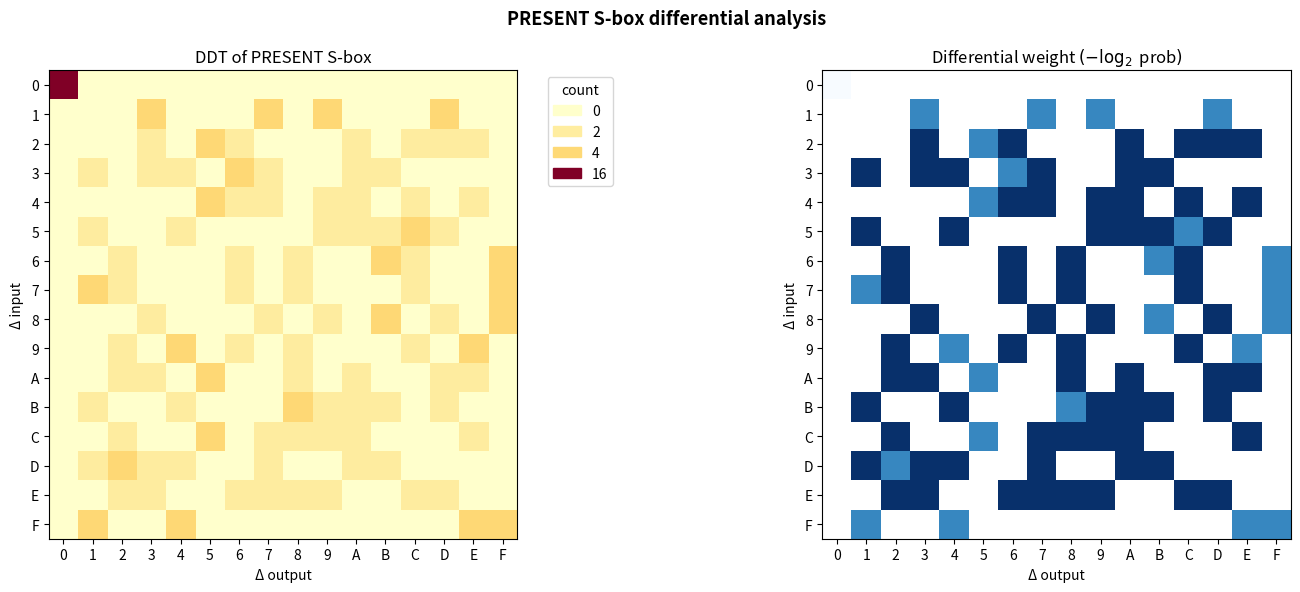
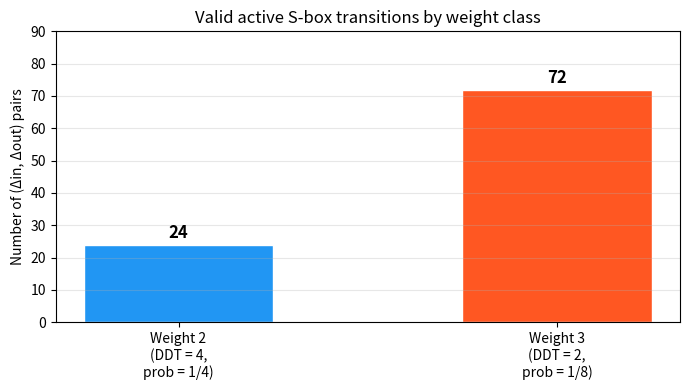

These charts were generated, in order, by the following Python code: (Note: this script raises an exception after producing the figures.)
# S-box and P-layer from Bogdanov et al. 2007, Tables 1–2
SBOX = [0xC, 0x5, 0x6, 0xB, 0x9, 0x0, 0xA, 0xD, 0x3, 0xE, 0xF, 0x8, 0x4, 0x7, 0x1, 0x2]
P = [ 0, 16, 32, 48,  1, 17, 33, 49,  2, 18, 34, 50,  3, 19, 35, 51,
      4, 20, 36, 52,  5, 21, 37, 53,  6, 22, 38, 54,  7, 23, 39, 55,
      8, 24, 40, 56,  9, 25, 41, 57, 10, 26, 42, 58, 11, 27, 43, 59,
     12, 28, 44, 60, 13, 29, 45, 61, 14, 30, 46, 62, 15, 31, 47, 63]

def generate_round_keys(key):
    """Expand an 80-bit master key into 32 round keys using the PRESENT key schedule."""
    keys = [key]
    kp = key
    for i in range(1, 32):
        ki = kp >> 19 | ((kp << 61) & 0xffffffffffffffffffff)
        head = (ki >> 76) & 0xf
        ki = (ki & 0xfffffffffffffffffff) | (SBOX[head] << 76)
        ki ^= i << 15
        keys.append(ki)
        kp = ki
    return keys

def add_round_key(state, key):
    """XOR the 64-bit state with the 64 most-significant bits of key."""
    return state ^ (key >> 16)

def s_box_layer(state):
    """Apply the PRESENT S-box to all 16 nibbles of the 64-bit state."""
    result = 0
    for i in range(16):
        result |= SBOX[(state >> (4*i)) & 0xf] << (4*i)
    return result

def p_layer(state):
    """Apply the bit permutation P to the 64-bit state."""
    result = 0
    for i in range(64):
        result |= ((state >> i) & 1) << P[i]
    return result

def present(plaintext, keys):
    """Encrypt a 64-bit plaintext under the round-key list produced by generate_round_keys."""
    state = plaintext
    for i in range(31):
        state = add_round_key(state, keys[i])
        state = s_box_layer(state)
        state = p_layer(state)
    return add_round_key(state, keys[31])


# Test vectors — Bogdanov et al. 2007, Appendix A
tests = [
    (0x0000000000000000, 0x00000000000000000000, 0x5579C1387B228445),
    (0x0000000000000000, 0xFFFFFFFFFFFFFFFFFFFF, 0xE72C46C0F5945049),
    (0xFFFFFFFFFFFFFFFF, 0x00000000000000000000, 0xA112FFC72F68417B),
    (0xFFFFFFFFFFFFFFFF, 0xFFFFFFFFFFFFFFFFFFFF, 0x3333DCD3213210D2),
]
for pt, k, expected in tests:
    result = present(pt, generate_round_keys(k))
    assert result == expected, f"FAIL: got {result:016x}, expected {expected:016x}"
print("All 4 test vectors pass ✓")


import numpy as np
import matplotlib.pyplot as plt
import matplotlib.gridspec as gridspec
from matplotlib.patches import Patch
import math

def build_ddt(sbox):
    """Compute the full 16×16 DDT for a 4-bit S-box."""
    n = len(sbox)
    ddt = np.zeros((n, n), dtype=int)
    for di in range(n):
        for x in range(n):
            ddt[di][sbox[x] ^ sbox[x ^ di]] += 1
    return ddt

DDT = build_ddt(SBOX)

fig, axes = plt.subplots(1, 2, figsize=(15, 6))

# Left: DDT heatmap
ax = axes[0]
cmap_ddt = plt.cm.YlOrRd
norm_ddt = plt.Normalize(vmin=0, vmax=DDT.max())
ax.imshow(DDT, cmap=cmap_ddt, norm=norm_ddt)
ax.set_xticks(range(16)); ax.set_xticklabels([f"{i:X}" for i in range(16)])
ax.set_yticks(range(16)); ax.set_yticklabels([f"{i:X}" for i in range(16)])
ax.set_xlabel("Δ output"); ax.set_ylabel("Δ input")
ax.set_title("DDT of PRESENT S-box")
unique_vals = sorted(np.unique(DDT))
ax.legend(handles=[Patch(color=cmap_ddt(norm_ddt(v)), label=str(v)) for v in unique_vals],
          title="count", bbox_to_anchor=(1.05, 1), loc="upper left")

# Right: weight (−log₂ prob) heatmap
ax = axes[1]
weights_mat = np.full((16, 16), np.nan)
for a in range(16):
    for b in range(16):
        if DDT[a][b] > 0:
            weights_mat[a, b] = -math.log2(DDT[a][b] / 16)
cmap_w = plt.cm.Blues
norm_w = plt.Normalize(vmin=0, vmax=np.nanmax(weights_mat))
ax.imshow(weights_mat, cmap=cmap_w, norm=norm_w)
ax.set_xticks(range(16)); ax.set_xticklabels([f"{i:X}" for i in range(16)])
ax.set_yticks(range(16)); ax.set_yticklabels([f"{i:X}" for i in range(16)])
ax.set_xlabel("Δ output"); ax.set_ylabel("Δ input")
ax.set_title("Differential weight $(-\\log_2$ prob$)$")

plt.suptitle("PRESENT S-box differential analysis", fontsize=13, fontweight='bold')
plt.tight_layout()
plt.savefig("fig_ddt.png", dpi=120, bbox_inches='tight')
plt.show()

print(f"Maximum differential probability: {DDT[1:].max()}/16 = 2^{{-{-math.log2(DDT[1:].max()/16):.0f}}}")


# Weight transition counts
w2_pairs = [(a, b) for a in range(1, 16) for b in range(16) if DDT[a][b] == 4]
w3_pairs = [(a, b) for a in range(1, 16) for b in range(16) if DDT[a][b] == 2]

fig, ax = plt.subplots(figsize=(7, 4))
bars = ax.bar(
    ['Weight 2\n(DDT = 4,\nprob = 1/4)', 'Weight 3\n(DDT = 2,\nprob = 1/8)'],
    [len(w2_pairs), len(w3_pairs)],
    color=['#2196F3', '#FF5722'], width=0.5, edgecolor='white'
)
for bar, val in zip(bars, [len(w2_pairs), len(w3_pairs)]):
    ax.text(bar.get_x() + bar.get_width()/2, bar.get_height() + 0.8,
            str(val), ha='center', va='bottom', fontweight='bold', fontsize=12)
ax.set_ylabel("Number of (Δin, Δout) pairs")
ax.set_title("Valid active S-box transitions by weight class")
ax.set_ylim(0, 90)
ax.grid(axis='y', alpha=0.3)
plt.tight_layout()
plt.savefig("fig_weight_dist.png", dpi=120, bbox_inches='tight')
plt.show()

print(f"Weight-2 (DDT=4): {len(w2_pairs)} pairs")
print(f"Weight-3 (DDT=2): {len(w3_pairs)} pairs")
print(f"Total active transitions per S-box lookup: {len(w2_pairs) + len(w3_pairs)}")


from pysat.formula import CNF
from pysat.solvers import Cadical153
from pysat.card import CardEnc, EncType
from pysat.pb import PBEnc

# ── Variable allocation ────────────────────────────────────────────────────────

def diff_var(r, i):
    """Return the SAT variable ID for bit i of the difference at round boundary r."""
    return 1 + r * 64 + i

def active_var(R, r, s):
    """Return the SAT variable ID for the activity indicator of S-box s in round r
    (used in the active-count model; same formula as w2_var — separate model builders).
    """
    return 1 + 64*(R+1) + r*16 + s

def w2_var(R, r, s):
    """Return the SAT variable ID for the weight-2 (DDT=4) transition indicator."""
    return 1 + 64*(R+1) + r*16 + s

def w3_var(R, r, s):
    """Return the SAT variable ID for the weight-3 (DDT=2) transition indicator."""
    return 1 + 64*(R+1) + R*16 + r*16 + s

# ── CNF helpers ────────────────────────────────────────────────────────────────

def forbid_assignment(x_vars, y_vars, x_val, y_val):
    """Return a clause that forbids the conjunction x_vars=x_val AND y_vars=y_val."""
    clause = []
    for i, var in enumerate(x_vars):
        clause.append(-var if (x_val >> i) & 1 else var)
    for i, var in enumerate(y_vars):
        clause.append(-var if (y_val >> i) & 1 else var)
    return clause

def sbox_clauses(x_vars, y_vars, ddt):
    """Build CNF clauses forbidding all DDT=0 (input, output) difference pairs."""
    return [
        forbid_assignment(x_vars, y_vars, a, b)
        for a in range(16) for b in range(16)
        if ddt[a][b] == 0
    ]

def build_round(cnf, r):
    """Add S-box compatibility and P-layer propagation clauses for round r."""
    for s in range(16):
        x_vars = [diff_var(r,   4*s + j) for j in range(4)]
        y_vars = [diff_var(r+1, P[4*s + j]) for j in range(4)]
        for clause in sbox_clauses(x_vars, y_vars, DDT):
            cnf.append(clause)


# ── Encoding validation ────────────────────────────────────────────────────────

def validate_sbox_encoding():
    """Check that the CNF encoding is SAT iff DDT[a][b] > 0, for all 256 pairs."""
    x_vars, y_vars = [1, 2, 3, 4], [5, 6, 7, 8]
    base = sbox_clauses(x_vars, y_vars, DDT)
    for a in range(16):
        for b in range(16):
            cnf = CNF()
            for c in base: cnf.append(c)
            for i, var in enumerate(x_vars):
                cnf.append([var if (a >> i) & 1 else -var])
            for i, var in enumerate(y_vars):
                cnf.append([var if (b >> i) & 1 else -var])
            with Cadical153(bootstrap_with=cnf) as s:
                sat = s.solve()
            assert sat == (DDT[a][b] > 0), f"Mismatch at a={a:#x} b={b:#x}"
    print("SAT encoding matches DDT exactly ✓")

validate_sbox_encoding()


def active_clauses(cnf, R, r, s):
    """Link active_var(R,r,s) to the input nibble of S-box s: active ↔ any bit set."""
    a = active_var(R, r, s)
    x = [diff_var(r, 4*s + j) for j in range(4)]
    cnf.append([-a] + x)          # active → some input bit is 1
    for xi in x:
        cnf.append([-xi, a])      # any input bit 1 → active

def build_model(R, K=None):
    """Build the active-count CNF for R rounds, optionally with an ≤K bound."""
    cnf = CNF()
    for r in range(R):
        build_round(cnf, r)
        for s in range(16):
            active_clauses(cnf, R, r, s)
    cnf.append([diff_var(0, i) for i in range(64)])  # non-trivial input
    if K is not None:
        lits = [active_var(R, r, s) for r in range(R) for s in range(16)]
        enc = CardEnc.atmost(lits=lits, bound=K, top_id=cnf.nv, encoding=EncType.seqcounter)
        cnf.extend(enc.clauses)
    return cnf

def find_min_active(R):
    """Find the minimum number of active S-boxes in any R-round trail.

    Uses incremental binary search: one CaDiCaL instance reuses learned clauses
    between iterations via activation literals.
    """
    base = build_model(R, K=None)
    lits = [active_var(R, r, s) for r in range(R) for s in range(16)]
    with Cadical153(bootstrap_with=base.clauses) as solver:
        top = base.nv
        lo, hi = 1, len(lits)
        while lo < hi:
            mid = (lo + hi) // 2
            top += 1
            act = top
            enc = CardEnc.atmost(lits=lits, bound=mid, top_id=top, encoding=EncType.seqcounter)
            for clause in enc.clauses:
                solver.add_clause([-act] + clause)
            top = enc.nv
            if solver.solve(assumptions=[act]):
                hi = mid
            else:
                lo = mid + 1
    return lo


import time

def validate_trail(deltas, R):
    """Verify that every round transition in deltas is DDT-compatible."""
    for r in range(R):
        din, dout = deltas[r], deltas[r+1]
        for s in range(16):
            in_n  = (din >> (4*s)) & 0xF
            out_n = sum(((dout >> P[4*s+j]) & 1) << j for j in range(4))
            if DDT[in_n][out_n] == 0:
                print(f"  INVALID at round {r}, S-box {s}")
                return False
    return True

# Demo: find and display a valid R=5 trail
R_demo = 5
cnf_demo = build_model(R_demo)
with Cadical153(bootstrap_with=cnf_demo) as solver:
    solver.solve()
    model = solver.get_model()
    deltas_demo = [
        sum((1 << i) for i in range(64) if model[diff_var(r, i)-1] > 0)
        for r in range(R_demo+1)
    ]

print(f"Example R={R_demo} trail (any valid trail, not necessarily optimal):")
for r, d in enumerate(deltas_demo):
    print(f"  δ_{r} = {d:016x}")
assert validate_trail(deltas_demo, R_demo), "Trail validation failed!"
print("  → DDT-valid ✓")

# Theorem 1 verification
t0 = time.time()
min_a5 = find_min_active(5)
t1 = time.time()
print(f"\nMin active S-boxes for R=5: {min_a5}  ({t1-t0:.2f}s)")
print(f"Bogdanov et al. 2007, Theorem 1 says ≥ 10  →  {'✓' if min_a5 >= 10 else '✗'}")


def weight_clauses(cnf, R, r, s):
    """Add w2/w3 indicator clauses for S-box s at round r.

    For each DDT-compatible (a,b) pair:
    - w2 is forced True  iff DDT[a][b] = 4 (the transition was used)
    - w3 is forced True  iff DDT[a][b] = 2
    """
    x_vars = [diff_var(r,   4*s + j) for j in range(4)]
    y_vars = [diff_var(r+1, P[4*s + j]) for j in range(4)]
    w2 = w2_var(R, r, s)
    w3 = w3_var(R, r, s)
    for a in range(16):
        for b in range(16):
            if DDT[a][b] == 0:
                continue
            c2 = forbid_assignment(x_vars, y_vars, a, b)
            c2.append(w2 if DDT[a][b] == 4 else -w2)
            cnf.append(c2)
            c3 = forbid_assignment(x_vars, y_vars, a, b)
            c3.append(w3 if DDT[a][b] == 2 else -w3)
            cnf.append(c3)

def build_weighted_model(R, W=None):
    """Build the weighted trail CNF for R rounds, optionally bounding total weight to W."""
    cnf = CNF()
    for r in range(R):
        build_round(cnf, r)
        for s in range(16):
            weight_clauses(cnf, R, r, s)
    cnf.append([diff_var(0, i) for i in range(64)])
    if W is not None:
        lits, ws = [], []
        for r in range(R):
            for s in range(16):
                lits += [w2_var(R, r, s), w3_var(R, r, s)]
                ws   += [2, 3]
        cnf.extend(PBEnc.atmost(lits=lits, weights=ws, bound=W, top_id=cnf.nv).clauses)
    return cnf

# Top-level so ProcessPoolExecutor can pickle it
def _portfolio_solve(args):
    """Worker: solve a clause list with a named PySAT solver; return True/False."""
    from pysat.solvers import Cadical153, Glucose4, Glucose42
    clauses, solver_name = args
    cls = {'cadical153': Cadical153, 'glucose4': Glucose4, 'glucose42': Glucose42}[solver_name]
    with cls(bootstrap_with=clauses) as s:
        return s.solve()

def find_min_weight_fast(R, W_max=None, n_portfolio=3):
    """Find the minimum differential trail weight over R rounds.

    1. Optimistic SAT check at W = 2*min_active with w3=False forced.
       If SAT, return 2*min_active (all active S-boxes use weight-2 transitions).
    2. If UNSAT (at least one weight-3 transition required), run incremental
       binary search in [2*min_active+1, 3*min_active] with phase hints.
    """
    from concurrent.futures import ProcessPoolExecutor, FIRST_COMPLETED, wait as fut_wait

    min_k = find_min_active(R)
    lo = 2 * min_k
    hi = W_max if W_max is not None else 3 * min_k

    base = build_weighted_model(R, W=None)
    pb_lits, pb_ws = [], []
    for r in range(R):
        for s in range(16):
            pb_lits += [w2_var(R, r, s), w3_var(R, r, s)]
            pb_ws   += [2, 3]

    # Optimistic: w3=False is equivalent to weight ≤ 2*min_k (see docstring above).
    # Cuts valid transitions 96 → 24 per S-box for much faster unit propagation.
    w3_false  = [[-w3_var(R, r, s)] for r in range(R) for s in range(16)]
    pb_tight  = PBEnc.atmost(lits=pb_lits, weights=pb_ws, bound=lo, top_id=base.nv).clauses
    opt_clauses = base.clauses + pb_tight + w3_false

    if n_portfolio > 1:
        names = ['cadical153', 'glucose4', 'glucose42'][:n_portfolio]
        with ProcessPoolExecutor(max_workers=n_portfolio) as ex:
            futs = [ex.submit(_portfolio_solve, (opt_clauses, nm)) for nm in names]
            done, _ = fut_wait(futs, return_when=FIRST_COMPLETED)
            sat = list(done)[0].result()
    else:
        with Cadical153(bootstrap_with=opt_clauses) as s:
            sat = s.solve()

    if sat:
        return lo

    # min_weight > 2*min_k: at least one weight-3 transition is forced
    lo += 1

    # Incremental binary search; phase hints seed CDCL for the next iteration
    with Cadical153(bootstrap_with=base.clauses) as solver:
        top = base.nv
        phases = None
        while lo < hi:
            mid = (lo + hi) // 2
            top += 1
            act = top
            pb  = PBEnc.atmost(lits=pb_lits, weights=pb_ws, bound=mid, top_id=top)
            for clause in pb.clauses:
                solver.add_clause([-act] + clause)
            top = pb.nv
            if phases:
                solver.set_phases(phases)
            if solver.solve(assumptions=[act]):
                phases = solver.get_model()
                hi = mid
            else:
                lo = mid + 1
    return lo


# Cached results — computed once with find_min_weight_fast on a 12-core machine
min_active_results = {1: 1, 2: 2, 3: 4, 4: 6, 5: 10, 6: 12, 7: 14, 8: 16, 9: 18, 10: 20}
min_weight_results = {1: 2, 2: 4, 3: 8, 4: 12, 5: 20, 6: 24, 7: 28, 8: 32, 9: 36, 10: 41}

# Approximate solve times (s) — from parallel runner with 4 outer workers × 3 portfolio
solve_times_active = {1: 0.05, 2: 0.07, 3: 0.10, 4: 0.25, 5: 1.12,
                      6: 1.68, 7: 4.78, 8: 8.17, 9: 27.19, 10: 45.0}
solve_times_weight = {1: 0.03, 2: 0.08, 3: 0.10, 4: 0.25, 5: 1.12,
                      6: 1.68, 7: 4.78, 8: 8.17, 9: 27.19, 10: 129.8}

print("Cached results loaded.")


%%script echo "skipped (long-running, ~3 min; results cached above)"
import os, time
from concurrent.futures import ProcessPoolExecutor, as_completed

to_search = list(range(1, 11))
n_workers = max(1, min(len(to_search), os.cpu_count() // 3))
print(f"using {n_workers} outer workers × 3 portfolio = {n_workers*3} processes on {os.cpu_count()} cores")

results = {}
t0 = time.time()
with ProcessPoolExecutor(max_workers=n_workers) as ex:
    futures = {ex.submit(find_min_weight_fast, r): r for r in to_search}
    for fut in as_completed(futures):
        r = futures[fut]
        results[r] = fut.result()
        print(f"R={r}: min weight = {results[r]}  ({time.time()-t0:.1f}s elapsed)")


from IPython.display import display, Markdown

# Wang 2007 (ePrint 2007/408) results for comparison
wang_2007 = {5: 20, 14: 62}

header = "| Rounds R | Min active | 2 × active | **Min weight** | Gap | Wang 2007 |"
sep    = "|----------|-----------|-----------|--------------|-----|-----------|"
rows = [header, sep]

for r in range(1, 11):
    a = min_active_results[r]
    w = min_weight_results[r]
    gap = w - 2*a
    wang = wang_2007.get(r, "—")
    gap_str = f"**+{gap}**" if gap > 0 else f"{gap}"
    rows.append(f"| {r} | {a} | {2*a} | **{w}** | {gap_str} | {wang} |")
rows.append(f"| 14 | — | — | — | — | **62** |")

display(Markdown("\n".join(rows)))

gaps = {r: min_weight_results[r] - 2*min_active_results[r] for r in range(1, 11)}
print("\nGap (min_weight − 2×min_active):")
for r, g in gaps.items():
    marker = " ← non-zero gap!" if g > 0 else ""
    print(f"  R={r:2d}: {g}{marker}")


R_vals = sorted(min_active_results.keys())

fig, axes = plt.subplots(1, 2, figsize=(14, 5))

# ── Left: min_active and min_weight vs R ──────────────────────────────────────
ax = axes[0]
ax.plot(R_vals, [min_active_results[r] for r in R_vals], 'o-', color='#2196F3',
        lw=2, ms=8, label='min active S-boxes')
ax.plot(R_vals, [2*min_active_results[r] for r in R_vals], '--', color='#2196F3',
        lw=1.5, alpha=0.6, label='2 × min active (lower bound)')
ax.plot(R_vals, [min_weight_results[r] for r in R_vals], 's-', color='#FF5722',
        lw=2, ms=8, label='min weight')

for r in R_vals:
    if min_weight_results[r] > 2*min_active_results[r]:
        ax.annotate(
            f"+{min_weight_results[r]-2*min_active_results[r]}",
            xy=(r, min_weight_results[r]),
            xytext=(r - 0.6, min_weight_results[r] + 2.5),
            arrowprops=dict(arrowstyle='->', color='red', lw=1.2),
            color='red', fontsize=9, fontweight='bold'
        )

ax.set_xlabel("Rounds (R)"); ax.set_ylabel("Value")
ax.set_title("Min active S-boxes vs. min trail weight")
ax.legend(); ax.grid(alpha=0.3)

# ── Right: solve time vs R (log scale) ───────────────────────────────────────
ax = axes[1]
t_act = [solve_times_active[r] for r in R_vals]
t_wgt = [solve_times_weight[r] for r in R_vals]
ax.semilogy(R_vals, t_act, 'o-', color='#2196F3', lw=2, ms=8, label='find_min_active')
ax.semilogy(R_vals, t_wgt, 's-', color='#FF5722', lw=2, ms=8, label='find_min_weight_fast')
ax.axhline(300, color='gray', ls=':', lw=1.2)
ax.text(1.2, 340, '5 min', color='gray', fontsize=9)
ax.set_xlabel("Rounds (R)"); ax.set_ylabel("Solve time (s, log scale)")
ax.set_title("SAT solver time — exponential growth")
ax.legend(); ax.grid(alpha=0.3, which='both')

plt.suptitle("PRESENT SAT analysis — main results", fontsize=13, fontweight='bold')
plt.tight_layout()
plt.savefig("fig_results.png", dpi=120, bbox_inches='tight')
plt.show()


# Visualize the optimal R=5 trail
R_vis = 5
W_vis = min_weight_results[R_vis]
cnf_vis = build_weighted_model(R_vis, W=W_vis)

with Cadical153(bootstrap_with=cnf_vis) as solver:
    solver.solve()
    model = solver.get_model()
    deltas_vis = [
        sum((1 << i) for i in range(64) if model[diff_var(r, i)-1] > 0)
        for r in range(R_vis+1)
    ]
    is_w2 = [[model[w2_var(R_vis, r, s)-1] > 0 for s in range(16)] for r in range(R_vis)]
    is_w3 = [[model[w3_var(R_vis, r, s)-1] > 0 for s in range(16)] for r in range(R_vis)]

fig, ax = plt.subplots(figsize=(16, 4.5))
ax.set_xlim(-0.5, 15.5)
ax.set_ylim(-0.5, R_vis + 0.5)
ax.set_aspect('equal')
ax.invert_yaxis()

COLORS = {'w2': '#2196F3', 'w3': '#FF5722', 'inactive': '#ECEFF1', 'diff': '#90CAF9'}
for r in range(R_vis + 1):
    d = deltas_vis[r]
    for s in range(16):
        nibble = (d >> (4*s)) & 0xF
        if r < R_vis:
            if is_w2[r][s]:
                color = COLORS['w2']
            elif is_w3[r][s]:
                color = COLORS['w3']
            else:
                color = COLORS['inactive']
        else:
            color = COLORS['diff'] if nibble else COLORS['inactive']
        ax.add_patch(plt.Rectangle((s - 0.45, r - 0.45), 0.9, 0.9,
                                   fc=color, ec='gray', lw=0.5))
        if nibble:
            ax.text(s, r, f'{nibble:X}', ha='center', va='center',
                    fontsize=8, fontweight='bold',
                    color='white' if color not in (COLORS['inactive'], COLORS['diff']) else '#333')

ax.set_xticks(range(16)); ax.set_xticklabels([f'S{i}' for i in range(16)], fontsize=8)
ax.set_yticks(range(R_vis+1)); ax.set_yticklabels([f'δ_{r}' for r in range(R_vis+1)])
ax.set_title(f'Optimal R={R_vis} trail  (min weight = {W_vis},  '
             f'min active = {min_active_results[R_vis]})')

from matplotlib.patches import Patch as MPatch
ax.legend(handles=[
    MPatch(fc=COLORS['w2'],  ec='gray', label='Weight-2 S-box (DDT=4)'),
    MPatch(fc=COLORS['w3'],  ec='gray', label='Weight-3 S-box (DDT=2)'),
    MPatch(fc=COLORS['inactive'], ec='gray', label='Inactive (Δ=0)'),
], loc='upper right')

plt.tight_layout()
plt.savefig("fig_optimal_trail_r5.png", dpi=120, bbox_inches='tight')
plt.show()

w2_cnt = sum(is_w2[r][s] for r in range(R_vis) for s in range(16))
w3_cnt = sum(is_w3[r][s] for r in range(R_vis) for s in range(16))
print(f"Weight-2 transitions: {w2_cnt}  (×2 = {2*w2_cnt})")
print(f"Weight-3 transitions: {w3_cnt}  (×3 = {3*w3_cnt})")
print(f"Total trail weight:   {2*w2_cnt + 3*w3_cnt}")
assert 2*w2_cnt + 3*w3_cnt == W_vis
